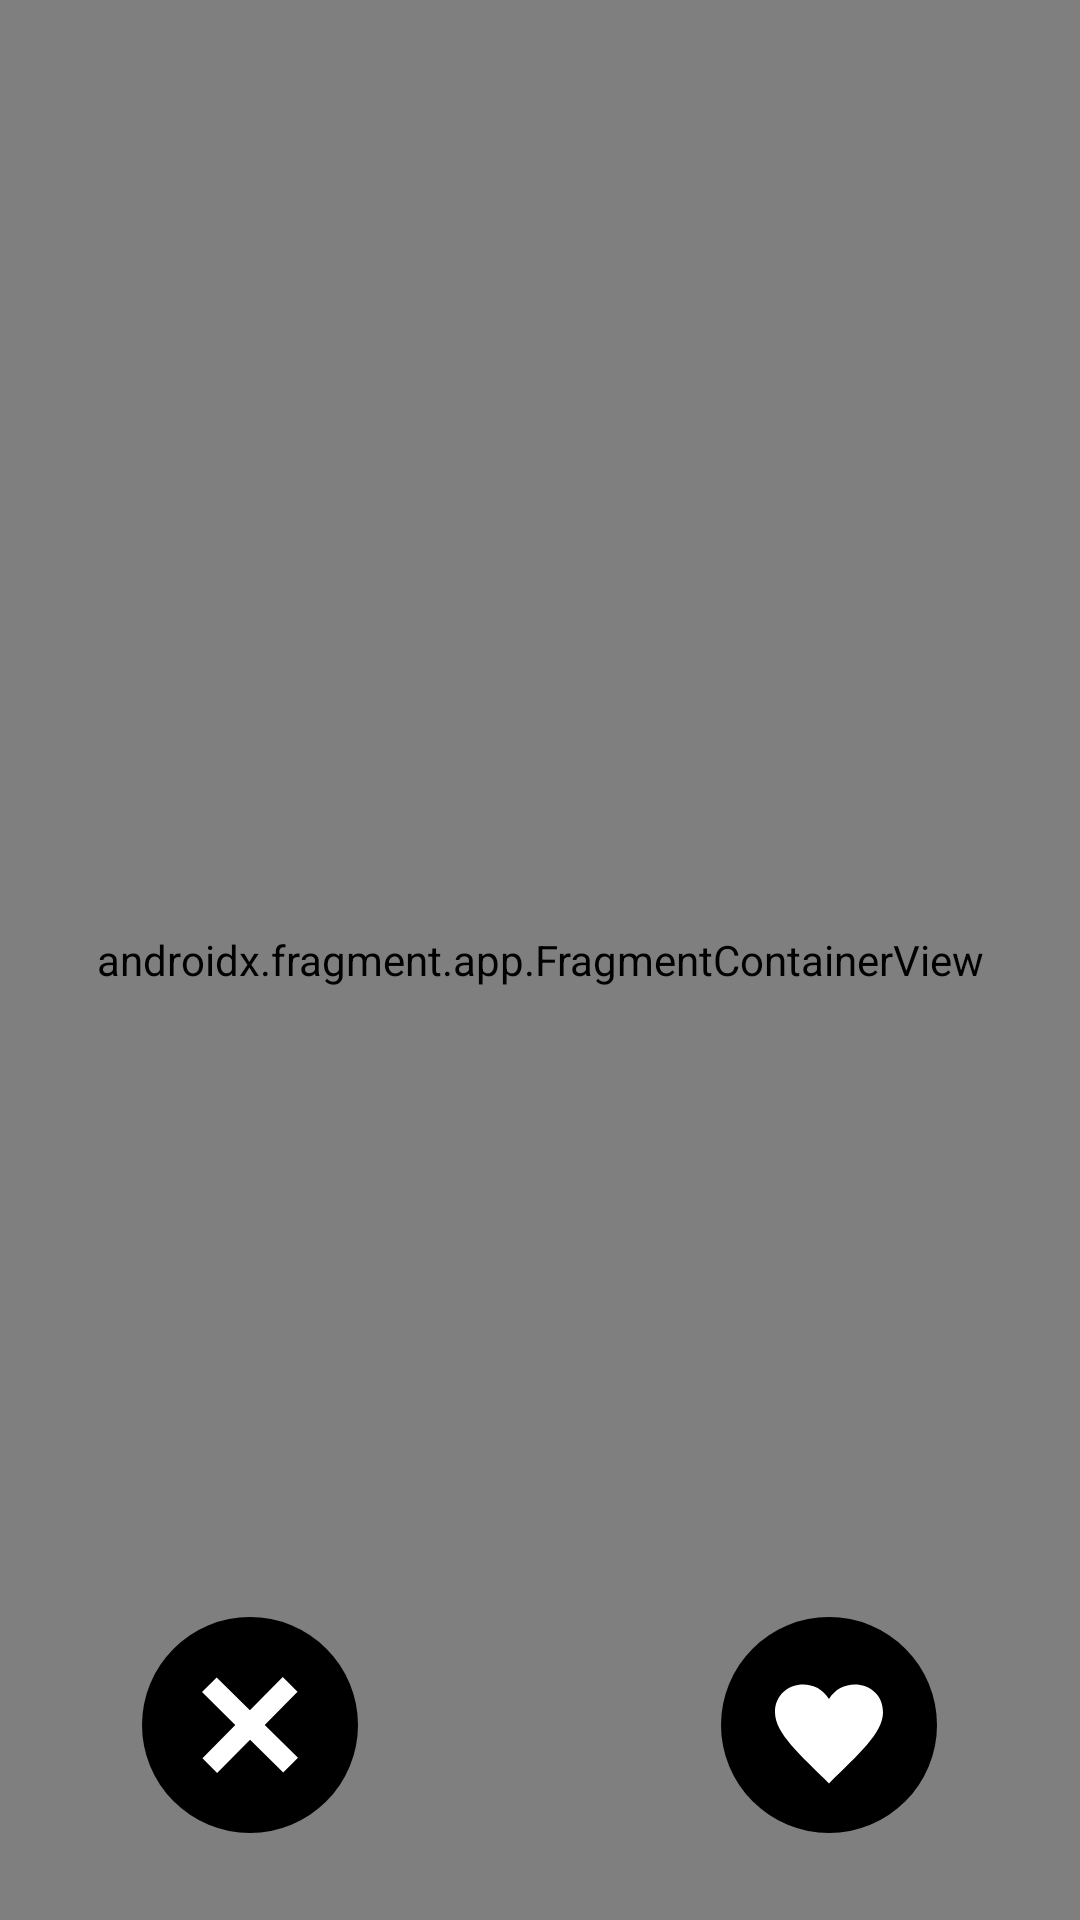

Android layout source for this screen:
<!-- AndroidManifest.xml: application theme AppTheme -->
<!-- res/layout/activity_match.xml -->
<?xml version="1.0" encoding="utf-8"?>
<androidx.constraintlayout.widget.ConstraintLayout xmlns:android="http://schemas.android.com/apk/res/android"
    xmlns:app="http://schemas.android.com/apk/res-auto"
    xmlns:tools="http://schemas.android.com/tools"
    android:layout_width="match_parent"
    android:layout_height="match_parent"
    tools:context=".MatchActivity">

    <RelativeLayout
        android:id="@+id/matchingCardContainer"
        android:layout_width="match_parent"
        android:layout_height="match_parent">

        <androidx.fragment.app.FragmentContainerView
            android:id="@+id/matchingCard"
            android:name="com.example.utadborda.MatchCardFragment"
            android:layout_width="match_parent"
            android:layout_height="match_parent" />
    </RelativeLayout>

    <RelativeLayout
        android:id="@+id/buttonContainer"
        android:layout_width="265dp"
        android:layout_height="72dp"
        app:layout_constraintBottom_toBottomOf="parent"
        app:layout_constraintEnd_toEndOf="parent"
        app:layout_constraintHorizontal_bias="0.497"
        app:layout_constraintStart_toStartOf="parent"
        app:layout_constraintTop_toTopOf="parent"
        app:layout_constraintVertical_bias="0.949">

        <ImageButton
            android:id="@+id/buttonLike"
            android:layout_width="72dp"
            android:layout_height="72dp"
            android:layout_alignParentEnd="true"
            android:background="@drawable/round_button"
            android:contentDescription="@string/button_accept"
            android:paddingTop="6dp"
            android:src="@drawable/ic_iconmonstr_favorite_3" />

        <ImageButton
            android:id="@+id/buttonDislike"
            android:layout_width="72dp"
            android:layout_height="72dp"
            android:layout_alignParentEnd="false"
            android:background="@drawable/round_button"
            android:contentDescription="@string/button_decline"
            android:src="@drawable/ic_iconmonstr_x_mark_1" />
    </RelativeLayout>

</androidx.constraintlayout.widget.ConstraintLayout>
<!-- resources referenced by this layout -->
<resources>
  <!-- drawable ic_iconmonstr_favorite_3 (drawable) -->
  <vector xmlns:android="http://schemas.android.com/apk/res/android"
      android:width="36dp"
      android:height="36dp"
      android:viewportWidth="24"
      android:viewportHeight="24">
    <path
        android:fillColor="#ffffff"
        android:pathData="M12,4.248c-3.148,-5.402 -12,-3.825 -12,2.944 0,4.661 5.571,9.427 12,15.808 6.43,-6.381 12,-11.147 12,-15.808 0,-6.792 -8.875,-8.306 -12,-2.944z"/>
  </vector>
  <!-- drawable ic_iconmonstr_x_mark_1 (drawable) -->
  <vector xmlns:android="http://schemas.android.com/apk/res/android"
      android:width="32dp"
      android:height="32dp"
      android:viewportWidth="24"
      android:viewportHeight="24">
    <path
        android:fillColor="#ffffff"
        android:pathData="M24,20.188l-8.315,-8.209 8.2,-8.282 -3.697,-3.697 -8.212,8.318 -8.31,-8.203 -3.666,3.666 8.321,8.24 -8.206,8.313 3.666,3.666 8.237,-8.318 8.285,8.203z"/>
  </vector>
  <!-- drawable round_button (drawable) -->
  <?xml version="1.0" encoding="utf-8"?>
  <shape
      xmlns:android="http://schemas.android.com/apk/res/android"
      android:shape="oval">
      <solid android:color="#000000"/>
  </shape>
  <style name="AppTheme" parent="Theme.MaterialComponents.Light.DarkActionBar">
          <item name="colorPrimary">@color/colorPrimary</item>
          <item name="colorPrimaryDark">@color/colorAccent</item>
          <item name="colorAccent">@color/colorAccent</item>
          <item name="windowActionBar">false</item>
          <item name="windowNoTitle">true</item>
          <item name="android:windowBackground">@color/white</item>
          <item name="android:textColor">@color/greyDark</item>
      </style>
  <color name="colorPrimary">#fe3c72</color>
  <color name="colorAccent">#D81B60</color>
  <color name="white">#ffffff</color>
  <color name="greyDark">#1e212c</color>
</resources>
